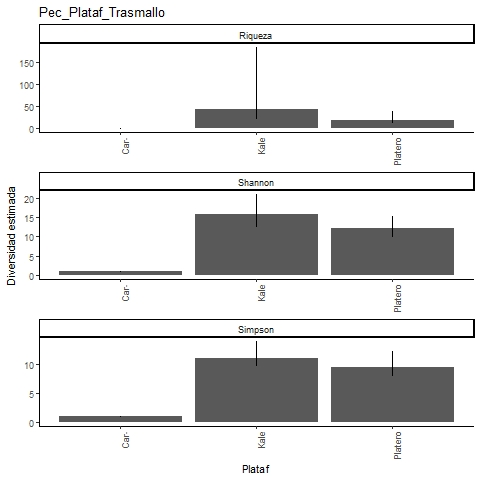

The file beside this chart, header and first rows:
, Site, Diversity, Observed, Estimator, s.e., LCL, UCL, n, S.obs, SC
1, Caracterizacion, Species richness, 1, 1, 0.002, 1, 1.005, 12, 1, 1
2, Caracterizacion, Shannon diversity, 1, 1, 0, 1, 1, 12, 1, 1
3, Caracterizacion, Simpson diversity, 1, 1, 0, 1, 1, 12, 1, 1
4, Platero, Species richness, 14, 18.09, 4.796, 14.66, 39.32, 51, 14, 0.9043
5, Platero, Shannon diversity, 10.07, 12.18, 1.54, 10.07, 15.2, 51, 14, 0.9043
6, Platero, Simpson diversity, 8.154, 9.515, 1.382, 8.154, 12.22, 51, 14, 0.9043
7, Kale, Species richness, 19, 43.21, 30.74, 22.55, 184.2, 84, 19, 0.917
8, Kale, Shannon diversity, 12.72, 15.85, 2.528, 12.72, 20.81, 84, 19, 0.917
9, Kale, Simpson diversity, 9.8, 10.96, 1.481, 9.8, 13.86, 84, 19, 0.917
